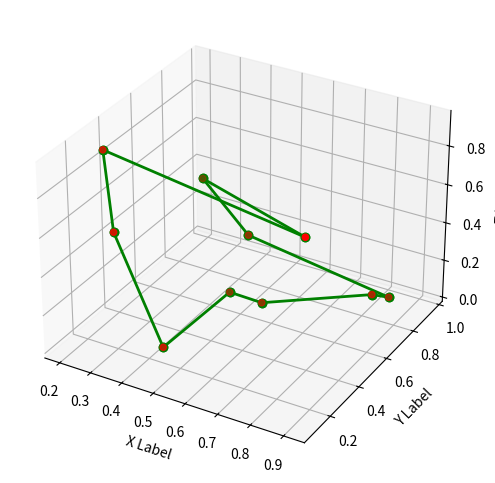

Reproduce this figure in Python.
import numpy as np
import matplotlib.pyplot as plt
from mpl_toolkits.mplot3d import Axes3D


def distance(point1, point2):
    return np.sqrt(np.sum((point1 - point2) ** 2))


def ant_colony_optimization(points, n_ants, n_iterations, alpha, beta, evaporation_rate, Q):
    n_points = len(points)
    pheromone = np.ones((n_points, n_points))
    best_path = None
    best_path_length = np.inf

    for iteration in range(n_iterations):
        paths = []
        path_lengths = []

        for ant in range(n_ants):
            visited = [False] * n_points
            current_point = np.random.randint(n_points)
            visited[current_point] = True
            path = [current_point]
            path_length = 0

            while False in visited:
                unvisited = np.where(np.logical_not(visited))[0]
                probabilities = np.zeros(len(unvisited))

                for i, unvisited_point in enumerate(unvisited):
                    probabilities[i] = pheromone[current_point, unvisited_point] ** alpha / distance(
                        points[current_point], points[unvisited_point]) ** beta

                probabilities /= np.sum(probabilities)

                next_point = np.random.choice(unvisited, p=probabilities)
                path.append(next_point)
                path_length += distance(points[current_point], points[next_point])
                visited[next_point] = True
                current_point = next_point

            paths.append(path)
            path_lengths.append(path_length)

            if path_length < best_path_length:
                best_path = path
                best_path_length = path_length

        pheromone *= evaporation_rate

        for path, path_length in zip(paths, path_lengths):
            for i in range(n_points - 1):
                pheromone[path[i], path[i + 1]] += Q / path_length
            pheromone[path[-1], path[0]] += Q / path_length

    fig = plt.figure(figsize=(8, 6))
    ax = fig.add_subplot(111, projection='3d')
    ax.scatter(points[:, 0], points[:, 1], points[:, 2], c='r', marker='o')

    for i in range(n_points - 1):
        ax.plot([points[best_path[i], 0], points[best_path[i + 1], 0]],
                [points[best_path[i], 1], points[best_path[i + 1], 1]],
                [points[best_path[i], 2], points[best_path[i + 1], 2]],
                c='g', linestyle='-', linewidth=2, marker='o')

    ax.plot([points[best_path[0], 0], points[best_path[-1], 0]],
            [points[best_path[0], 1], points[best_path[-1], 1]],
            [points[best_path[0], 2], points[best_path[-1], 2]],
            c='g', linestyle='-', linewidth=2, marker='o')

    ax.set_xlabel('X Label')
    ax.set_ylabel('Y Label')
    ax.set_zlabel('Z Label')
    plt.show()


# Example usage:
points = np.random.rand(10, 3)  # Generate 10 random 3D points
ant_colony_optimization(points, n_ants=10, n_iterations=100, alpha=1, beta=1, evaporation_rate=0.5, Q=1)